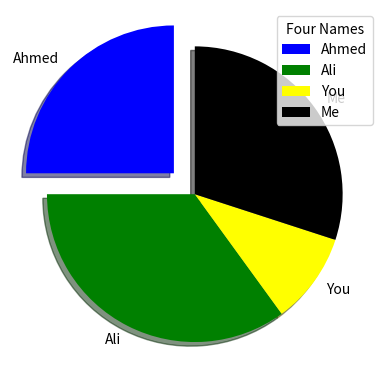

Write the Python code that produced this figure.
# -*- coding: utf-8 -*-
"""
Created on Tue Nov 29 16:39:23 2022

@author: Adeel
"""

import matplotlib.pyplot as plt
import numpy as np
'''
x = np.array(["A", "B", "C", "D"])
y = np.array([15,25,35,43,50,60,70,80])
x=np.random.normal(200,100,500)
plt.hist(x)
plt.show()
'''
x=np.array([25,35,10,30])
mylabels=["Ahmed","Ali","You","Me"]
myexplode=[0.2,0,0,0]
mycolours=['blue','green','yellow','k']
plt.pie(x,labels=mylabels,startangle=90,explode=myexplode,shadow= True,colors=mycolours)
plt.legend(title="Four Names")
plt.show()
